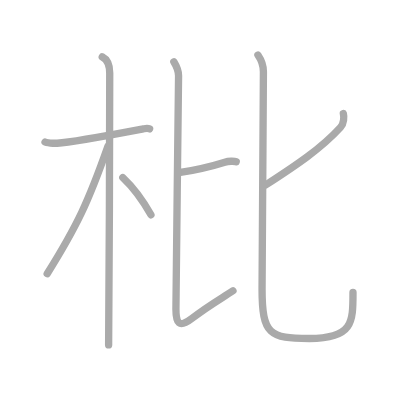
t = 0.00 s
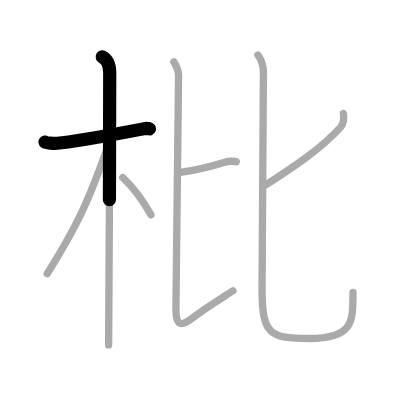
t = 1.50 s
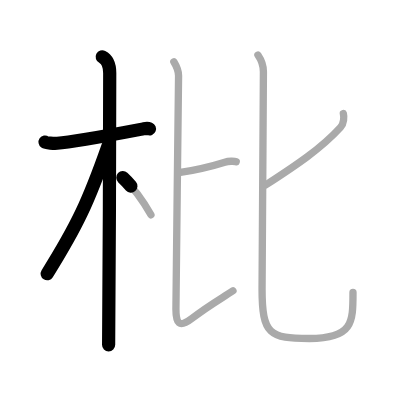
t = 3.25 s
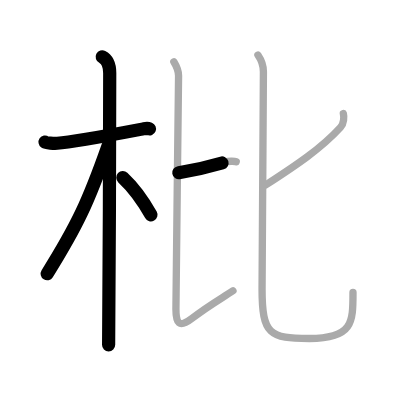
t = 4.75 s
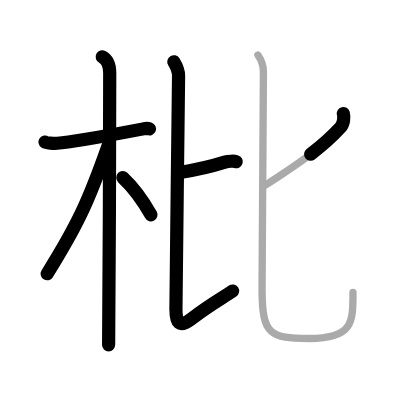
t = 6.50 s
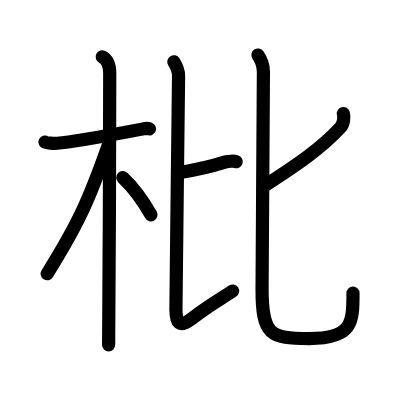
t = 8.00 s

The animated SVG that drew these frames (rendered in a browser with its animation timeline set to each time). Animation: 8 SMIL elements (animate=8); one cycle of 8.00 s.

<?xml version="1.0" standalone="no"?>
<!DOCTYPE svg PUBLIC "-//W3C//DTD SVG 1.1//EN"   "http://www.w3.org/Graphics/SVG/1.1/DTD/svg11.dtd">
<svg width="400px" height="400px"  version="1.1" xmlns="http://www.w3.org/2000/svg">
  <defs>
    <marker id="Triangle" viewBox="0 0 10 10" refX="0" refY="5" markerUnits="strokeWidth" markerWidth="3" style="stroke-opacity:0%;fill:#aaaaaa;" markerHeight="2" orient="auto">
      <path d="M 0 0 L 10 5 L 0 10 z" />
    </marker>
    
    <marker id="Arrow" viewBox="0 0 10 10" refX="5" refY="5" markerUnits="strokeWidth" markerWidth="1.8" style="stroke-opacity:0%;fill:#770000;" markerHeight="2" orient="auto">
      <path d="M 0 4 L 6 4 L 4 1 L 10 5 L 4 9 L 6 6 L 0 6 z" />
        <circle cx="5" cy="5" r="5" />
      </marker>
    
    <marker id="TriangleRed" viewBox="0 0 10 10" refX="0" refY="5" markerUnits="strokeWidth" markerWidth="3" style="stroke-opacity:0%;fill:#CC0000;" markerHeight="2" orient="auto">
      <path d="M 0 0 L 10 5 L 0 10 z" />
    </marker>
    
    <marker id="ArrowRed" viewBox="0 0 10 10" refX="5" refY="5" markerUnits="strokeWidth" markerWidth="1.8" style="stroke-opacity:0%;fill:#CC0000;" markerHeight="2" orient="auto">
      <path d="M 0 4 L 6 4 L 4 1 L 10 5 L 4 9 L 6 6 L 0 6 z" />
        <circle cx="5" cy="5" r="5" />
      </marker>
    
  </defs>
  
  <path style="fill:#ffffff; fill-opacity:100%; fill-rule:evenodd; stroke-width:0;" d="M 0 0 L 400px 0 L 400px 400px L 0 400px L 0 0" />

  <g transform="scale(3.6697247706422 3.6697247706422)">
<path style="fill:none; fill-opacity:0%; fill-rule:evenodd; stroke:#aaaaaa; stroke-opacity:100%; stroke-width: 1.5pt; stroke-linejoin:round; stroke-linecap:round;" d="M12.28 38.72c0.35 0.24 2.39 0.37 3.31 0.31c4.42-0.28 17.12-2.71 23.45-3.91c0.92-0.17 1.15-0.24 1.73 0"></path>
<path style="fill:none; fill-opacity:0%; fill-rule:evenodd; stroke:#aaaaaa; stroke-opacity:100%; stroke-width: 1.5pt; stroke-linejoin:round; stroke-linecap:round;" d="M27.86 15.5c0.91 0.47 2.04 1.75 2.04 4.42c0 0.95-0.12 68.25-0.3 74.08"></path>
<path style="fill:none; fill-opacity:0%; fill-rule:evenodd; stroke:#aaaaaa; stroke-opacity:100%; stroke-width: 1.5pt; stroke-linejoin:round; stroke-linecap:round;" d="M29.44 39.78c-5.34 15.15-8.31 21.55-16.58 34.81"></path>
<path style="fill:none; fill-opacity:0%; fill-rule:evenodd; stroke:#aaaaaa; stroke-opacity:100%; stroke-width: 1.5pt; stroke-linejoin:round; stroke-linecap:round;" d="M33.47 48.4c2.78 2.6 5.53 6.35 7.66 10.14"></path>
<path style="fill:none; fill-opacity:0%; fill-rule:evenodd; stroke:#aaaaaa; stroke-opacity:100%; stroke-width: 1.5pt; stroke-linejoin:round; stroke-linecap:round;" d="M48.73 47.06c3.83-0.62 9.19-1.83 12.53-2.88c0.98-0.31 2.6-0.3 3.11-0.12"></path>
<path style="fill:none; fill-opacity:0%; fill-rule:evenodd; stroke:#aaaaaa; stroke-opacity:100%; stroke-width: 1.5pt; stroke-linejoin:round; stroke-linecap:round;" d="M47.37 16.83c0.69 1.12 1.29 2.3 1.29 3.84c0 4.17-0.72 57.33-0.72 63.53c0 3.8 0.82 5.3 4.28 2.64c4.92-3.78 8.31-5.61 11.26-7.6"></path>
<path style="fill:none; fill-opacity:0%; fill-rule:evenodd; stroke:#aaaaaa; stroke-opacity:100%; stroke-width: 1.5pt; stroke-linejoin:round; stroke-linecap:round;" d="M93.56 30.94c0.23 0.86 0.19 2.71-0.78 3.77C87.5 40.5 80.75 45 72.28 50.49"></path>
<path style="fill:none; fill-opacity:0%; fill-rule:evenodd; stroke:#aaaaaa; stroke-opacity:100%; stroke-width: 1.5pt; stroke-linejoin:round; stroke-linecap:round;" d="M70.29 15c0.8 1.18 1.49 3.06 1.49 4.55c0 3.93-0.37 54.54-0.37 59.15c0 12.54 2.09 13.55 12.89 13.55c11.95 0 11.89-4.51 11.89-12.57"></path>

<path style="fill:none; fill-opacity:0%; fill-rule:evenodd; stroke:#000000; stroke-opacity:100%; stroke-width: 2.7pt; stroke-linejoin:round; stroke-linecap:round;" d="M12.28 38.72c0.35 0.24 2.39 0.37 3.31 0.31c4.42-0.28 17.12-2.71 23.45-3.91c0.92-0.17 1.15-0.24 1.73 0" pathLength="100" stroke-dashoffset="100" stroke-dasharray="100 105"><animate id="dashAnim1" attributeName="stroke-dashoffset" from="100" to="0" dur="1s" calcMode="linear" fill="freeze"/></path>
<path style="fill:none; fill-opacity:0%; fill-rule:evenodd; stroke:#000000; stroke-opacity:100%; stroke-width: 2.7pt; stroke-linejoin:round; stroke-linecap:round;" d="M27.86 15.5c0.91 0.47 2.04 1.75 2.04 4.42c0 0.95-0.12 68.25-0.3 74.08" pathLength="100" stroke-dashoffset="100" stroke-dasharray="100 105"><animate id="dashAnim2" attributeName="stroke-dashoffset" from="100" to="0" dur="1s" calcMode="linear" begin="dashAnim1.end" fill="freeze"/></path>
<path style="fill:none; fill-opacity:0%; fill-rule:evenodd; stroke:#000000; stroke-opacity:100%; stroke-width: 2.7pt; stroke-linejoin:round; stroke-linecap:round;" d="M29.44 39.78c-5.34 15.15-8.31 21.55-16.58 34.81" pathLength="100" stroke-dashoffset="100" stroke-dasharray="100 105"><animate id="dashAnim3" attributeName="stroke-dashoffset" from="100" to="0" dur="1s" calcMode="linear" begin="dashAnim2.end" fill="freeze"/></path>
<path style="fill:none; fill-opacity:0%; fill-rule:evenodd; stroke:#000000; stroke-opacity:100%; stroke-width: 2.7pt; stroke-linejoin:round; stroke-linecap:round;" d="M33.47 48.4c2.78 2.6 5.53 6.35 7.66 10.14" pathLength="100" stroke-dashoffset="100" stroke-dasharray="100 105"><animate id="dashAnim4" attributeName="stroke-dashoffset" from="100" to="0" dur="1s" calcMode="linear" begin="dashAnim3.end" fill="freeze"/></path>
<path style="fill:none; fill-opacity:0%; fill-rule:evenodd; stroke:#000000; stroke-opacity:100%; stroke-width: 2.7pt; stroke-linejoin:round; stroke-linecap:round;" d="M48.73 47.06c3.83-0.62 9.19-1.83 12.53-2.88c0.98-0.31 2.6-0.3 3.11-0.12" pathLength="100" stroke-dashoffset="100" stroke-dasharray="100 105"><animate id="dashAnim5" attributeName="stroke-dashoffset" from="100" to="0" dur="1s" calcMode="linear" begin="dashAnim4.end" fill="freeze"/></path>
<path style="fill:none; fill-opacity:0%; fill-rule:evenodd; stroke:#000000; stroke-opacity:100%; stroke-width: 2.7pt; stroke-linejoin:round; stroke-linecap:round;" d="M47.37 16.83c0.69 1.12 1.29 2.3 1.29 3.84c0 4.17-0.72 57.33-0.72 63.53c0 3.8 0.82 5.3 4.28 2.64c4.92-3.78 8.31-5.61 11.26-7.6" pathLength="100" stroke-dashoffset="100" stroke-dasharray="100 105"><animate id="dashAnim6" attributeName="stroke-dashoffset" from="100" to="0" dur="1s" calcMode="linear" begin="dashAnim5.end" fill="freeze"/></path>
<path style="fill:none; fill-opacity:0%; fill-rule:evenodd; stroke:#000000; stroke-opacity:100%; stroke-width: 2.7pt; stroke-linejoin:round; stroke-linecap:round;" d="M93.56 30.94c0.23 0.86 0.19 2.71-0.78 3.77C87.5 40.5 80.75 45 72.28 50.49" pathLength="100" stroke-dashoffset="100" stroke-dasharray="100 105"><animate id="dashAnim7" attributeName="stroke-dashoffset" from="100" to="0" dur="1s" calcMode="linear" begin="dashAnim6.end" fill="freeze"/></path>
<path style="fill:none; fill-opacity:0%; fill-rule:evenodd; stroke:#000000; stroke-opacity:100%; stroke-width: 2.7pt; stroke-linejoin:round; stroke-linecap:round;" d="M70.29 15c0.8 1.18 1.49 3.06 1.49 4.55c0 3.93-0.37 54.54-0.37 59.15c0 12.54 2.09 13.55 12.89 13.55c11.95 0 11.89-4.51 11.89-12.57" pathLength="100" stroke-dashoffset="100" stroke-dasharray="100 105"><animate id="dashAnim8" attributeName="stroke-dashoffset" from="100" to="0" dur="1s" calcMode="linear" begin="dashAnim7.end" fill="freeze"/></path>

</g>

</svg>  
          
